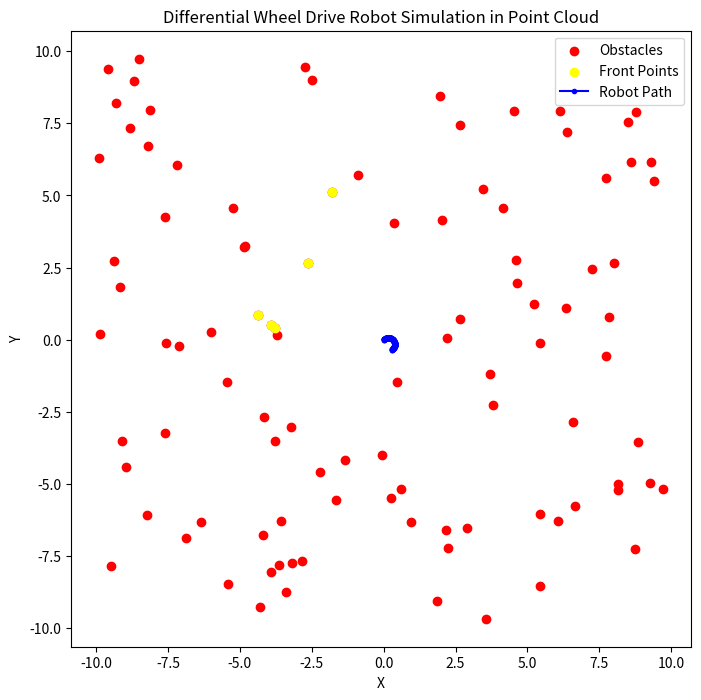

Here is the Python script that generated this plot:
import numpy as np
import matplotlib.pyplot as plt

# Robot parameters
wheel_radius = 0.05  # meters
wheel_base = 0.15  # meters, distance between two wheels

# Generate a point cloud for obstacles
np.random.seed(42)  # For reproducible results
point_cloud = np.random.uniform(-10, 10, (100, 2))  # 100 random points in a 2D space

# Initial robot state [x, y, theta]
state = np.array([0, 0, np.pi / 4])

def update_state(state, left_wheel_velocity, right_wheel_velocity, dt):
    """
    Update the robot's state using differential drive kinematics.
    """
    x, y, theta = state
    v_l, v_r = left_wheel_velocity, right_wheel_velocity

    # Linear and angular velocities
    v = wheel_radius * (v_r + v_l) / 2.0
    omega = wheel_radius * (v_r - v_l) / wheel_base

    # New state
    dx = v * np.cos(theta) * dt
    dy = v * np.sin(theta) * dt
    dtheta = omega * dt

    new_state = np.array([x + dx, y + dy, theta + dtheta])
    return new_state

def simulate_movement(state, steps, left_wheel_velocity, right_wheel_velocity, dt=0.1):
    """
    Simulate the robot's movement for a given number of steps.
    """
    path = [state]
    for _ in range(steps):
        new_state = update_state(state, left_wheel_velocity, right_wheel_velocity, dt)
        # Simple check to avoid moving into obstacles (very rudimentary)
        if not any(np.linalg.norm(new_state[:2] - point) < 0.05 for point in point_cloud):
            state = new_state
        path.append(state)
    return np.array(path)

def filter_front_points(state, point_cloud, length=5.5, width=5):
    """
    Filter points that are within the specified rectangle in front of the robot.
    """
    x, y, theta = state
    rect_points = []
    for point in point_cloud:
        # Transform point to robot coordinates
        px, py = point[0] - x, point[1] - y
        px_rot, py_rot = np.cos(-theta) * px - np.sin(-theta) * py, np.sin(-theta) * px + np.cos(-theta) * py

        # Check if the point is within the rectangle
        if -width / 2 <= px_rot <= width / 2 and 0 <= py_rot <= length:
            rect_points.append(point)

    return np.array(rect_points)

# Simulate robot movement
path = simulate_movement(state, 200, 1.0, 0.5)

# Filter points directly in front of the robot
front_points = filter_front_points(state, point_cloud)

# Plotting
plt.figure(figsize=(8, 8))
plt.scatter(point_cloud[:, 0], point_cloud[:, 1], c='red', label='Obstacles')
plt.scatter(front_points[:, 0], front_points[:, 1], c='yellow', label='Front Points')
plt.plot(path[:, 0], path[:, 1], 'b.-', label='Robot Path')
plt.legend()
plt.axis('equal')
plt.xlabel('X')
plt.ylabel('Y')
plt.title('Differential Wheel Drive Robot Simulation in Point Cloud')
plt.show()
